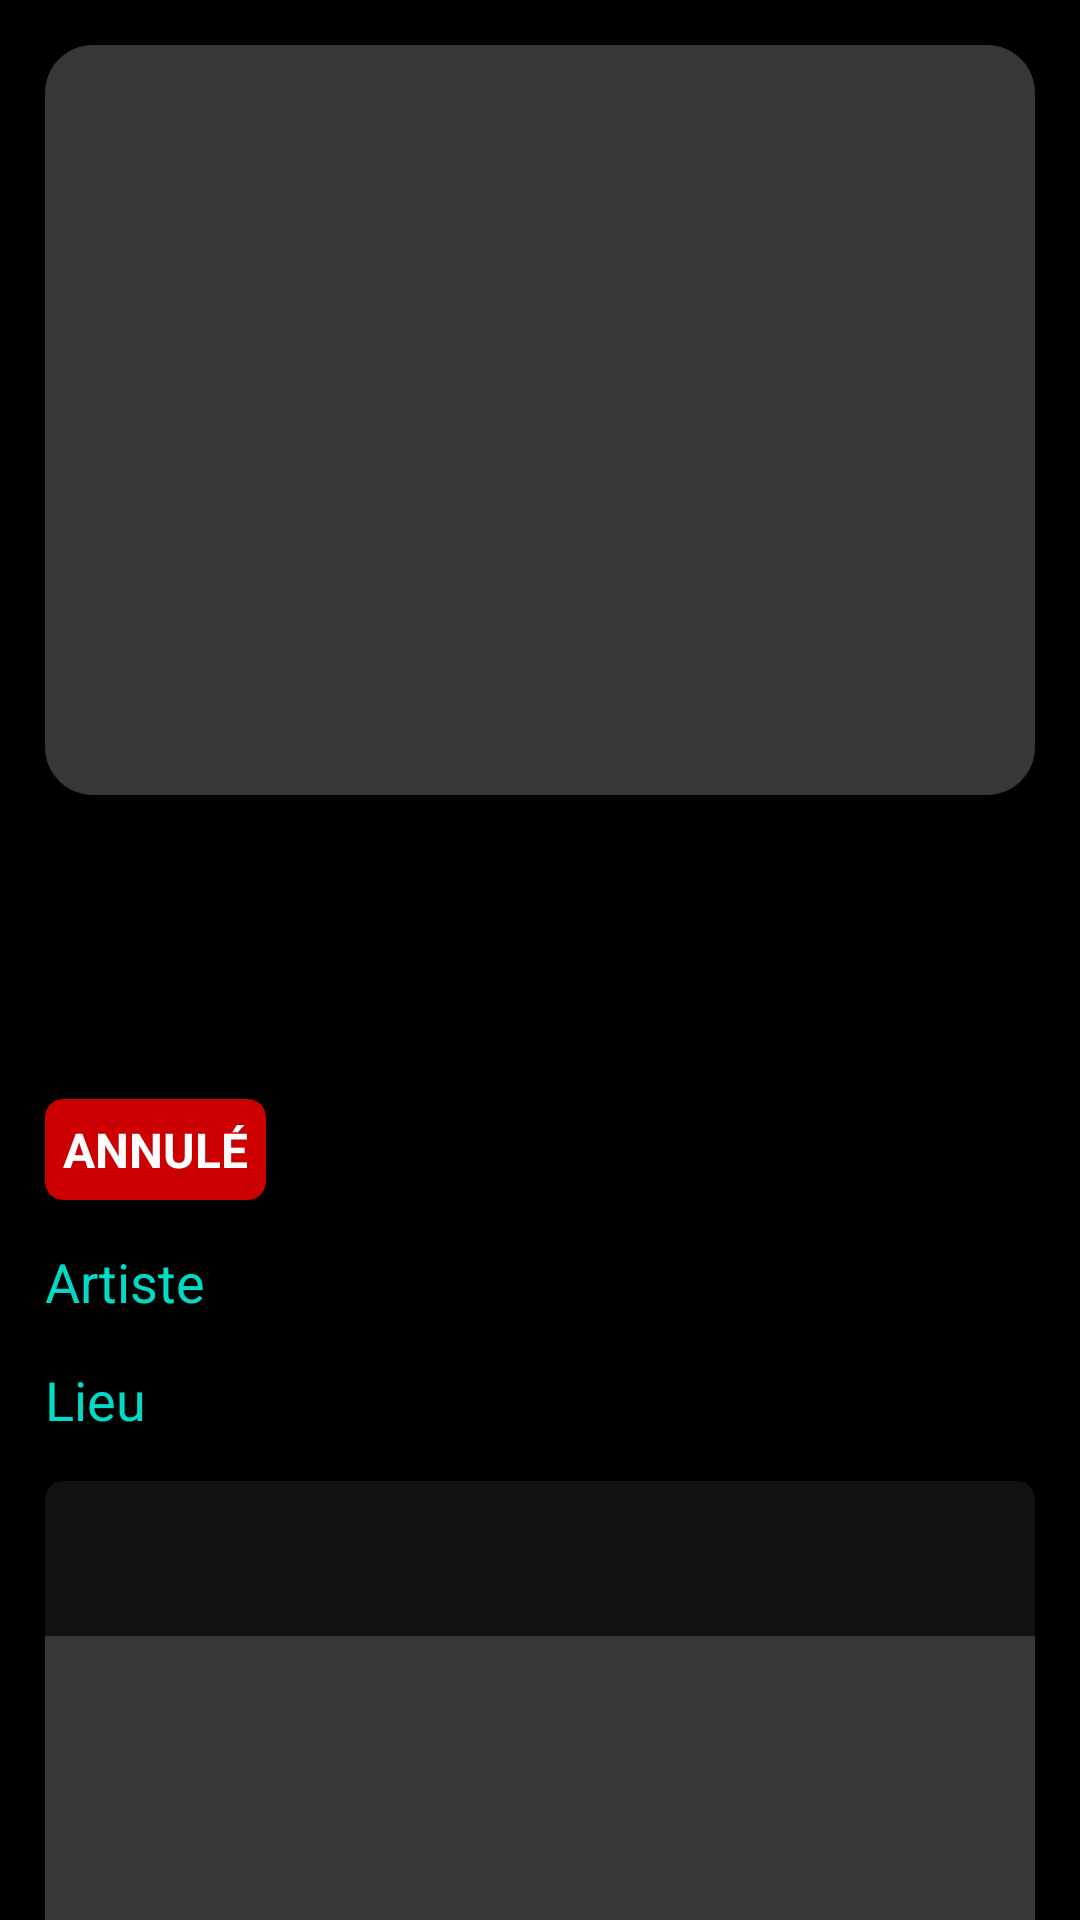

Write the Android layout XML for this screen, with the resource values it uses.
<!-- AndroidManifest.xml: application theme AppTheme -->
<!-- res/layout/fragment_event_detail.xml -->
<?xml version="1.0" encoding="utf-8"?>
<FrameLayout xmlns:android="http://schemas.android.com/apk/res/android"
    xmlns:tools="http://schemas.android.com/tools"
    android:layout_width="match_parent"
    android:layout_height="match_parent"
    xmlns:app="http://schemas.android.com/apk/res-auto"
    tools:context=".ui.event.EventDetailFragment"
    android:background="@color/colorPrimaryDark">

    <androidx.core.widget.NestedScrollView
        android:layout_width="match_parent"
        android:layout_height="wrap_content">

        <RelativeLayout
            android:layout_width="match_parent"
            android:layout_height="match_parent"
            android:padding="15dp">

            <com.google.android.material.card.MaterialCardView
                android:id="@+id/fragment_event_detail_image_container"
                android:layout_width="match_parent"
                android:layout_height="wrap_content"
                app:cardCornerRadius="16dp"
                app:cardElevation="0dp"
                android:layout_marginBottom="15dp">

                <androidx.appcompat.widget.AppCompatImageView
                    android:id="@+id/fragment_event_detail_image"
                    android:layout_width="match_parent"
                    android:layout_height="250dp"
                    android:background="@color/colorPrimaryLight"
                    android:scaleType="centerCrop" />
            </com.google.android.material.card.MaterialCardView>

            <androidx.appcompat.widget.AppCompatTextView
                android:id="@+id/fragment_event_detail_event_name"
                android:layout_width="match_parent"
                android:layout_height="wrap_content"
                android:layout_below="@id/fragment_event_detail_image_container"
                android:textSize="28sp"
                android:layout_marginBottom="15dp"
                tools:text="Semiotics Departement Of Heteronyms"/>

            <androidx.appcompat.widget.AppCompatTextView
                android:id="@+id/fragment_event_detail_event_date"
                android:layout_width="match_parent"
                android:layout_height="wrap_content"
                android:layout_marginBottom="15dp"
                android:layout_below="@id/fragment_event_detail_event_name"
                android:textColor="@color/shadowColorText"
                tools:text="Jeudi 29 Fev. 2020"/>

            <androidx.cardview.widget.CardView
                android:id="@+id/fragment_event_detail_status_container"
                android:layout_width="wrap_content"
                android:layout_height="wrap_content"
                android:layout_below="@id/fragment_event_detail_event_date"
                android:layout_marginBottom="15dp"
                app:cardCornerRadius="6dp"
                app:cardBackgroundColor="@android:color/holo_red_dark">

                <androidx.appcompat.widget.AppCompatTextView
                    android:layout_width="wrap_content"
                    android:layout_height="wrap_content"
                    android:padding="6dp"
                    android:textAllCaps="true"
                    android:textSize="16sp"
                    android:textStyle="bold"
                    android:text="@string/canceled_event_hint"/>

            </androidx.cardview.widget.CardView>

            <androidx.appcompat.widget.AppCompatTextView
                android:id="@+id/fragment_event_detail_artist"
                android:layout_width="wrap_content"
                android:layout_height="wrap_content"
                android:layout_marginBottom="15dp"
                android:layout_below="@id/fragment_event_detail_status_container"
                android:text="@string/artist_hint"
                android:textSize="18sp"
                android:textColor="@color/colorAccent"/>

            <LinearLayout
                android:id="@+id/fragment_event_detail_artist_list"
                android:layout_width="match_parent"
                android:layout_height="wrap_content"
                android:orientation="vertical"
                android:layout_below="@id/fragment_event_detail_artist"/>

            <androidx.appcompat.widget.AppCompatTextView
                android:id="@+id/fragment_event_detail_location"
                android:layout_width="wrap_content"
                android:layout_height="wrap_content"
                android:layout_marginBottom="15dp"
                android:layout_below="@+id/fragment_event_detail_artist_list"
                android:text="@string/location_hint"
                android:textSize="18sp"
                android:textColor="@color/colorAccent"/>

            <androidx.cardview.widget.CardView
                android:id="@+id/fragment_event_detail_location_container"
                android:layout_width="match_parent"
                android:layout_height="wrap_content"
                android:layout_below="@+id/fragment_event_detail_location"
                app:cardBackgroundColor="@color/colorPrimary"
                app:cardCornerRadius="6dp">

                <androidx.appcompat.widget.LinearLayoutCompat
                    android:layout_width="match_parent"
                    android:layout_height="wrap_content"
                    android:orientation="vertical">

                    <androidx.appcompat.widget.AppCompatTextView
                        android:id="@+id/fragment_event_detail_location_title"
                        android:layout_width="match_parent"
                        android:layout_height="wrap_content"
                        android:padding="15dp"
                        tools:text="La Rodia"
                        android:textSize="16sp"/>

                    <androidx.appcompat.widget.AppCompatImageView
                        android:id="@+id/fragment_event_detail_location_image"
                        android:layout_width="match_parent"
                        android:layout_height="200dp"
                        android:scaleType="centerCrop"
                        android:background="@color/colorPrimaryLight"
                        android:layout_marginBottom="10dp"/>

                    <com.google.android.material.button.MaterialButton
                        android:id="@+id/fragment_event_detail_location_route"
                        android:layout_width="wrap_content"
                        android:layout_height="45dp"
                        android:text="@string/route_hint"
                        app:backgroundTint="@color/colorPrimaryLight"
                        android:layout_gravity="center"
                        app:cornerRadius="8dp"
                        android:paddingStart="50dp"
                        android:paddingEnd="50dp"/>

                </androidx.appcompat.widget.LinearLayoutCompat>

            </androidx.cardview.widget.CardView>

        </RelativeLayout>

    </androidx.core.widget.NestedScrollView>

</FrameLayout>
<!-- resources referenced by this layout -->
<resources>
  <color name="colorAccent">#03DAC6</color>
  <color name="colorPrimary">#121212</color>
  <color name="colorPrimaryDark">#000000</color>
  <color name="colorPrimaryLight">#383838</color>
  <color name="shadowColorText">#898989</color>
  <string name="artist_hint">Artiste</string>
  <string name="canceled_event_hint">annulé</string>
  <string name="location_hint">Lieu</string>
  <string name="route_hint">Itinéraire</string>
  <style name="AppTheme" parent="Theme.MaterialComponents.NoActionBar">
          <item name="colorPrimary">@color/colorPrimary</item>
          <item name="colorPrimaryDark">@color/colorPrimaryDark</item>
          <item name="colorAccent">@color/colorAccent</item>
          <item name="android:textColor">@color/colorOnPrimary</item>
          <item name="colorControlNormal">@color/colorOnPrimary</item>
          <item name="android:windowBackground">@color/colorPrimaryDark</item>
      </style>
  <color name="colorOnPrimary">#FFFFFF</color>
</resources>
